The GitHub repository itxkabix/VisionR contains a labelled image folder "dataset" with 2 categories: non seizure, seizure. Examples follow, each with its label.

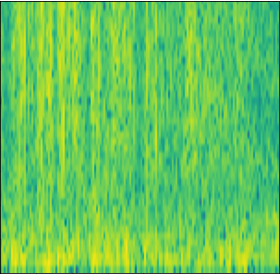
Label: non seizure

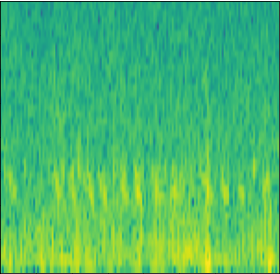
Label: non seizure

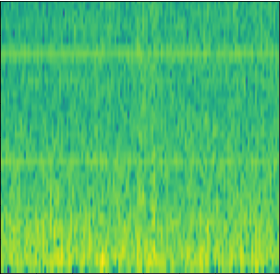
Label: non seizure

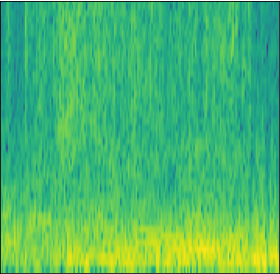
Label: seizure

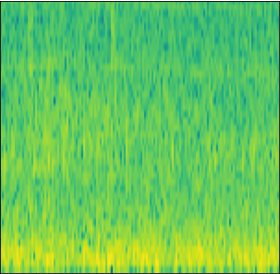
Label: non seizure

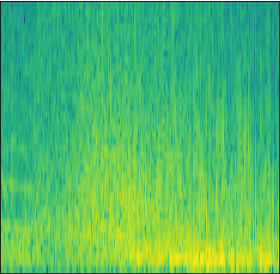
Label: seizure
